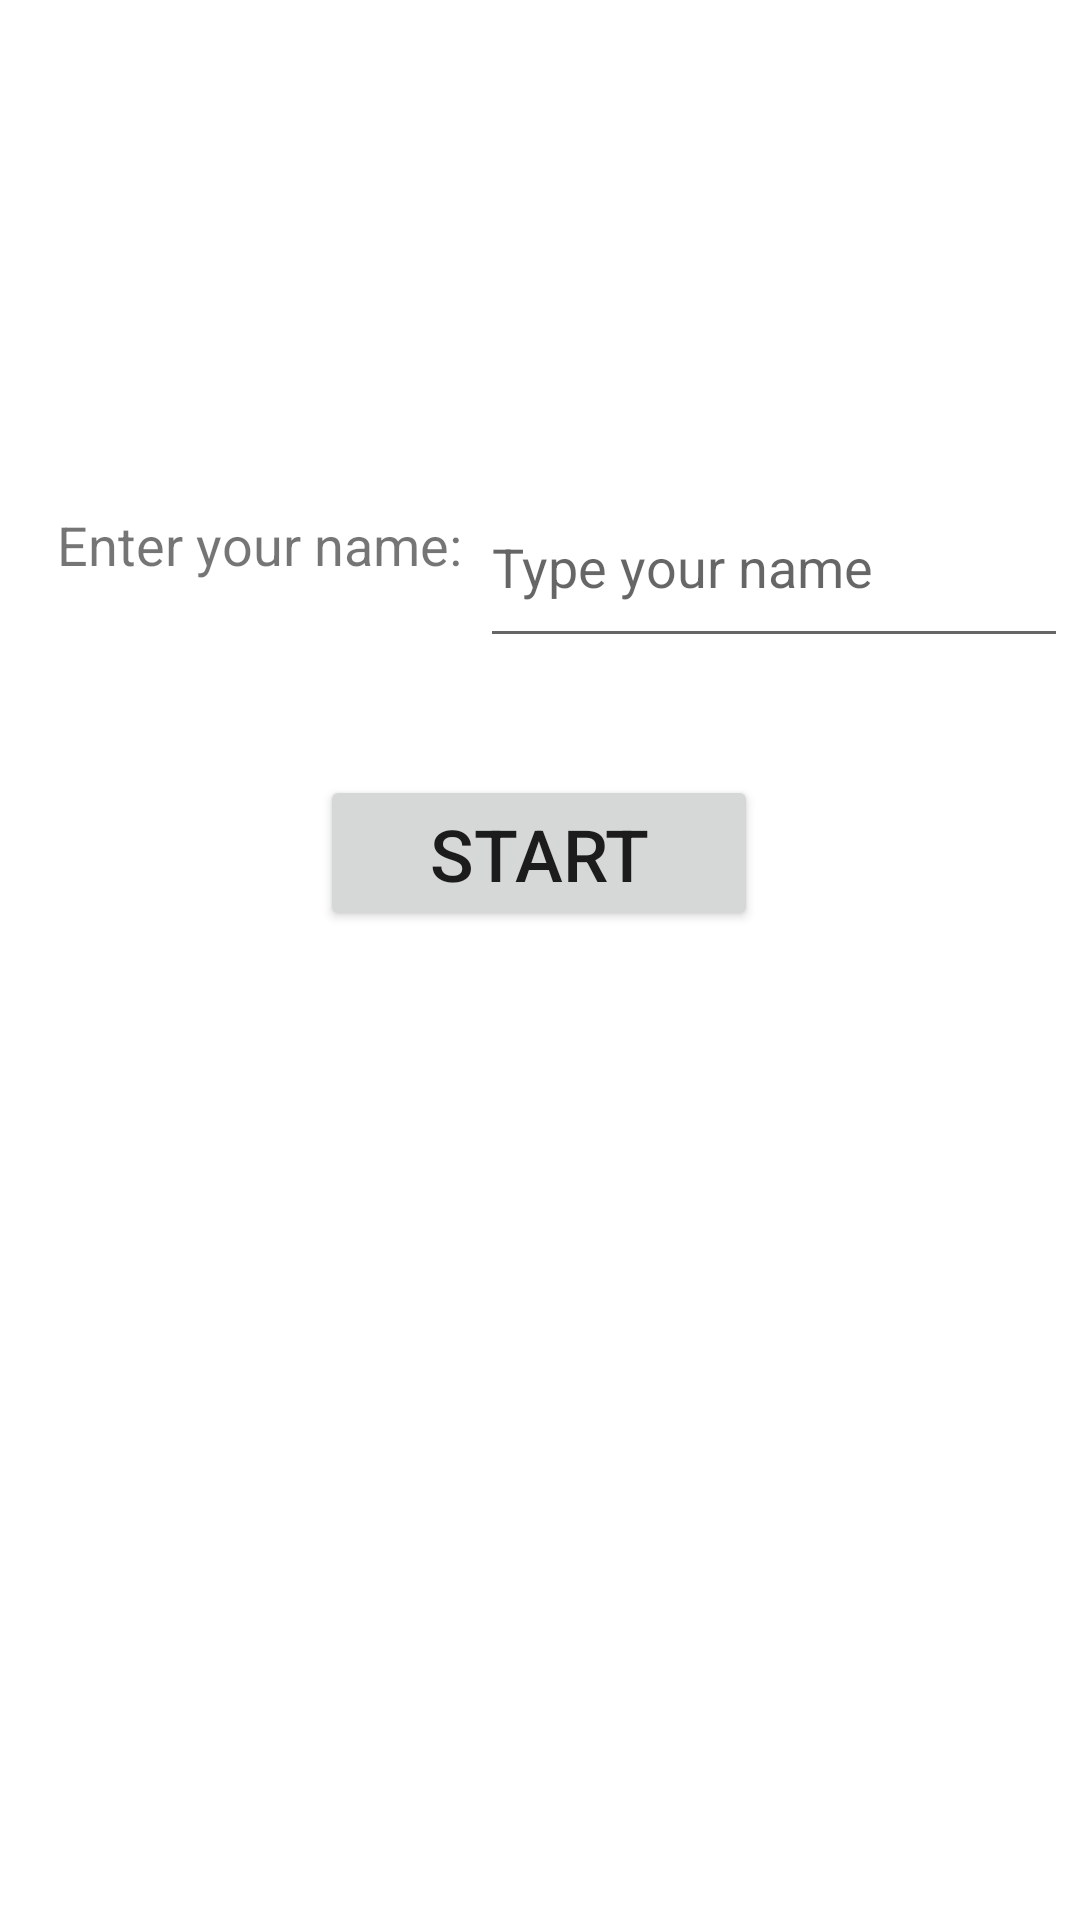

The Android layout XML behind this screen, and the referenced resources:
<!-- AndroidManifest.xml: application theme Theme.AuditingQuizApp1 -->
<!-- res/layout/activity_main.xml -->
<?xml version="1.0" encoding="utf-8"?>
<androidx.constraintlayout.widget.ConstraintLayout xmlns:android="http://schemas.android.com/apk/res/android"
    xmlns:app="http://schemas.android.com/apk/res-auto"
    xmlns:tools="http://schemas.android.com/tools"
    android:layout_width="match_parent"
    android:layout_height="match_parent"
    tools:context=".MainActivity">

    <TextView
        android:id="@+id/textView"
        android:layout_width="193dp"
        android:layout_height="30dp"
        android:layout_marginStart="109dp"
        android:layout_marginTop="70dp"
        android:layout_marginEnd="109dp"
        android:layout_marginBottom="631dp"
        android:text="SIT708 Quiz App"
        android:textAlignment="center"
        android:textSize="24sp"
        android:textStyle="bold"
        app:layout_constraintBottom_toBottomOf="parent"
        app:layout_constraintEnd_toEndOf="parent"
        app:layout_constraintStart_toStartOf="parent"
        app:layout_constraintTop_toTopOf="parent" />

    <TextView
        android:id="@+id/textView2"
        android:layout_width="137dp"
        android:layout_height="49dp"
        android:layout_marginStart="15dp"
        android:layout_marginTop="165dp"
        android:layout_marginBottom="442dp"
        android:text="Enter your name:"
        android:textSize="18sp"
        app:layout_constraintBottom_toBottomOf="parent"
        app:layout_constraintEnd_toStartOf="@+id/editTextName"
        app:layout_constraintHorizontal_bias="0.5"
        app:layout_constraintStart_toStartOf="parent"
        app:layout_constraintTop_toBottomOf="@+id/textView" />

    <EditText
        android:id="@+id/editTextName"
        android:layout_width="196dp"
        android:layout_height="64dp"
        android:layout_marginTop="143dp"
        android:layout_marginBottom="51dp"
        android:ems="10"
        android:hint="Type your name"
        android:inputType="textPersonName"
        app:layout_constraintBottom_toTopOf="@+id/button"
        app:layout_constraintEnd_toEndOf="parent"
        app:layout_constraintHorizontal_bias="0.5"
        app:layout_constraintStart_toEndOf="@+id/textView2"
        app:layout_constraintTop_toBottomOf="@+id/textView" />

    <Button
        android:id="@+id/button"
        android:layout_width="146dp"
        android:layout_height="52dp"
        android:layout_marginStart="132dp"
        android:layout_marginTop="50dp"
        android:layout_marginEnd="133dp"
        android:layout_marginBottom="340dp"
        android:text="START"
        android:textSize="24sp"
        app:layout_constraintBottom_toBottomOf="parent"
        app:layout_constraintEnd_toEndOf="parent"
        app:layout_constraintStart_toStartOf="parent"
        app:layout_constraintTop_toBottomOf="@+id/textView2" />
</androidx.constraintlayout.widget.ConstraintLayout>
<!-- resources referenced by this layout -->
<resources>
  <style name="Theme.AuditingQuizApp1" parent="Theme.MaterialComponents.DayNight.DarkActionBar">
          
          <item name="colorPrimary">@color/purple_500</item>
          <item name="colorPrimaryVariant">@color/purple_700</item>
          <item name="colorOnPrimary">@color/white</item>
          
          <item name="colorSecondary">@color/teal_200</item>
          <item name="colorSecondaryVariant">@color/teal_700</item>
          <item name="colorOnSecondary">@color/black</item>
          
          <item name="android:statusBarColor">?attr/colorPrimaryVariant</item>
          
      </style>
  <!-- not gathered from this repository: default colours our renderer supplied (Android Studio template values) -->
  <color name="purple_500">#FF6200EE</color>
  <color name="purple_700">#FF3700B3</color>
  <color name="teal_200">#FF03DAC5</color>
  <color name="teal_700">#FF018786</color>
  <color name="black">#FF000000</color>
  <color name="white">#FFFFFFFF</color>
</resources>
